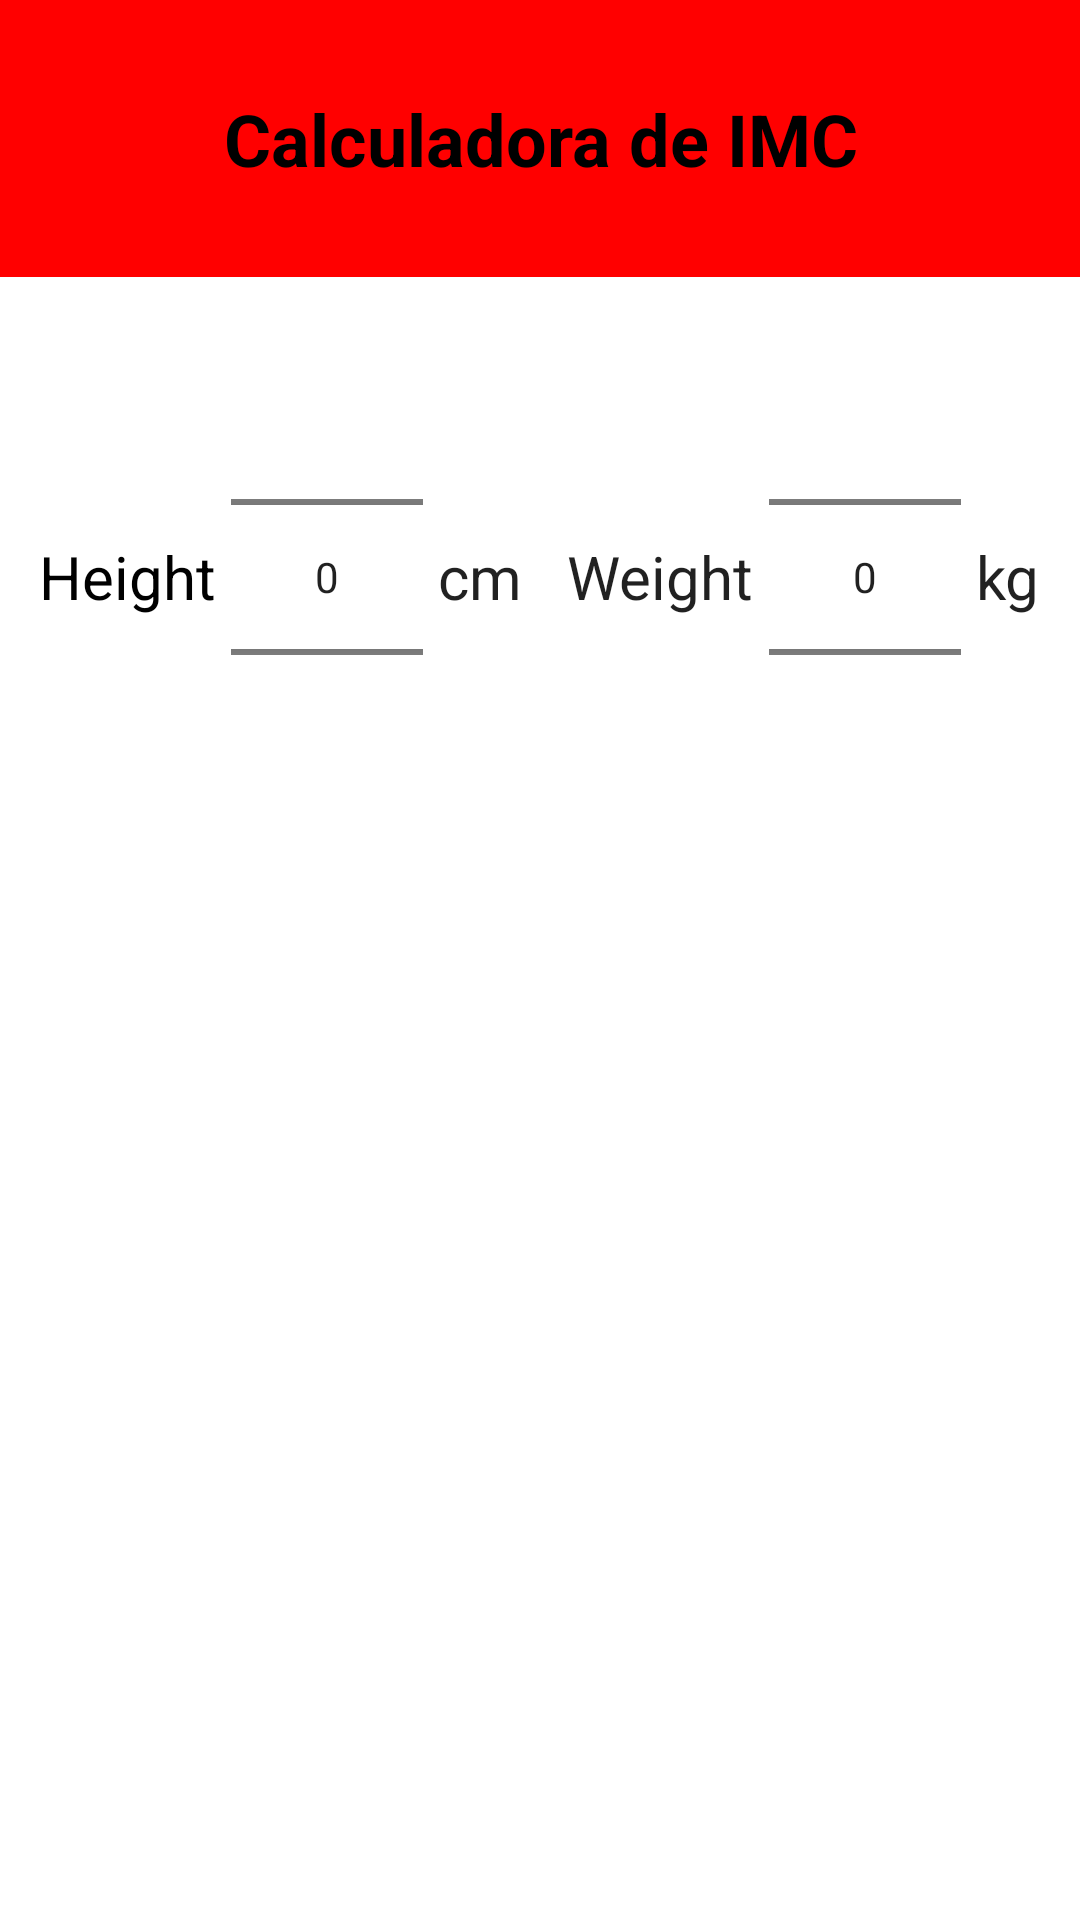

Here is an Android app screen rendered from its layout file. Give the layout XML and the strings, colors and styles it references.
<!-- AndroidManifest.xml: application theme Theme.IMCDaNetflix -->
<!-- res/layout/activity_imc.xml -->
<?xml version="1.0" encoding="utf-8"?>
<LinearLayout xmlns:android="http://schemas.android.com/apk/res/android"
    xmlns:app="http://schemas.android.com/apk/res-auto"
    xmlns:tools="http://schemas.android.com/tools"
    android:layout_width="match_parent"
    android:gravity="top|center"
    android:orientation="vertical"
    android:layout_height="match_parent"
    tools:context=".IMC">

    <TextView
        android:layout_width="match_parent"
        android:layout_height="wrap_content"
        android:text="Calculadora de IMC"
        android:background="@color/red"
        android:textColor="@color/black"
        android:gravity="center"
        style="@android:style/TextAppearance.Material.Headline"
        android:textStyle="bold"
        android:padding="30dp"

        />

    <LinearLayout
        android:layout_width="match_parent"
        android:layout_height="wrap_content"
        android:padding="10dp"
        android:gravity="center"
        >

        <TextView
            android:layout_width="wrap_content"
            android:layout_height="wrap_content"
            android:textSize="20sp"
            android:textColor="@color/black"
            android:text="Height"
            style="@style/TextAppearance.AppCompat.Body1" >

        </TextView>

        <NumberPicker
            android:layout_width="wrap_content"
            android:layout_height="wrap_content"
            android:id="@+id/heightPicker"
            android:layout_marginHorizontal="5dp" />

        <TextView
            android:layout_width="wrap_content"
            android:layout_height="wrap_content"
            android:textSize="20sp"
            android:text="cm"
            style="@style/TextAppearance.AppCompat.Body1" />

        <TextView
            android:layout_marginStart="15dp"
            android:layout_width="wrap_content"
            android:layout_height="wrap_content"
            android:textSize="20sp"
            android:text="Weight"
            style="@style/TextAppearance.AppCompat.Body1" >

        </TextView>

        <NumberPicker
            android:layout_width="wrap_content"
            android:layout_height="wrap_content"
            android:id="@+id/weightPicker"
            android:layout_marginHorizontal="5dp" />

        <TextView
            android:layout_width="wrap_content"
            android:layout_height="wrap_content"
            android:textSize="20sp"
            android:text="kg"
            style="@style/TextAppearance.AppCompat.Body1" />

    </LinearLayout>

    <LinearLayout
        android:layout_width="wrap_content"
        android:layout_height="wrap_content"
        android:orientation="vertical">

        <TextView
            android:layout_width="wrap_content"
            android:layout_height="wrap_content"
            android:padding="10dp"
            android:id="@+id/result"
            style="@android:style/TextAppearance.Material.Headline"
            />
        <TextView
            android:layout_width="wrap_content"
            android:layout_height="wrap_content"
            android:padding="10dp"
            android:id="@+id/healthy"
            style="@android:style/TextAppearance.Material.Headline"
            />
    </LinearLayout>
</LinearLayout>
<!-- resources referenced by this layout -->
<resources>
  <color name="black">#FF000000</color>
  <color name="red"> #FF0000</color>
  <style name="Theme.IMCDaNetflix" parent="Theme.MaterialComponents.Light.NoActionBar">
          
          <item name="colorPrimary">@color/red</item>
          <item name="colorPrimaryVariant">@color/red</item>
          <item name="colorOnPrimary">@color/white</item>
          
          <item name="colorSecondary">@color/teal_200</item>
          <item name="colorSecondaryVariant">@color/teal_700</item>
          <item name="colorOnSecondary">@color/white</item>
          
          <item name="android:statusBarColor">?attr/colorPrimaryVariant</item>
          
      </style>
  <color name="white">#FFFFFFFF</color>
  <color name="teal_200">#FF03DAC5</color>
  <color name="teal_700">#FF018786</color>
</resources>
